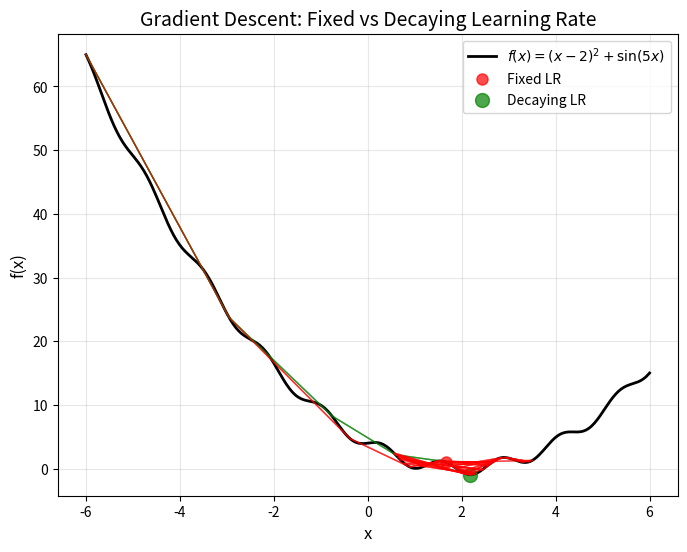

Generate this figure with matplotlib: (Note: this script raises an exception after producing the figure.)
"""
Gradient Descent with Learning Rate Decay Visualization

This script demonstrates the effect of learning rate decay in gradient descent optimization.
It compares two gradient descent paths: one with a constant learning rate and another with a decaying learning rate.
The visualization shows how learning rate decay can help in better convergence to the minimum.

Author: Ankur Mohan
License: MIT License (see below for full license text)
"""

# Copyright 2025 Ankur Mohan
# Permission is hereby granted, free of charge, to any person obtaining a copy of this software and associated
# documentation files (the "Software"), to deal in the Software without restriction, including without limitation the
# rights to use, copy, modify, merge, publish, distribute, sublicense, and/or sell copies of the Software,
# and to permit persons to whom the Software is furnished to do so, subject to the following conditions:
# The above copyright notice and this permission notice shall be included in all copies or substantial portions of the
# Software.
# THE SOFTWARE IS PROVIDED "AS IS", WITHOUT WARRANTY OF ANY KIND, EXPRESS OR IMPLIED, INCLUDING BUT NOT LIMITED TO
# THE WARRANTIES OF MERCHANTABILITY, FITNESS FOR A PARTICULAR PURPOSE AND NONINFRINGEMENT. IN NO EVENT SHALL THE
# AUTHORS OR COPYRIGHT HOLDERS BE LIABLE FOR ANY CLAIM, DAMAGES OR OTHER LIABILITY, WHETHER IN AN ACTION OF CONTRACT,
# TORT OR OTHERWISE, ARISING FROM, OUT OF OR IN CONNECTION WITH THE SOFTWARE OR THE USE OR OTHER DEALINGS IN THE
# SOFTWARE.

# Import required libraries
import numpy as np
import matplotlib.pyplot as plt
from matplotlib.animation import FuncAnimation

"""
Gradient Descent with and without Learning Rate Decay

This script demonstrates how gradient descent performs with and without learning rate decay
on a function with local oscillations. The key difference between the two approaches:
- Fixed learning rate: May oscillate around the minimum without converging precisely
- Decaying learning rate: Gradually reduces step size, allowing for more precise convergence
"""

def f(x):
    """
    Objective function: A quadratic function with added sinusoidal oscillations
    
    The function has a global minimum at x ≈ 2 but with local oscillations that create
    multiple local minima and maxima, making optimization more challenging.
    
    Args:
        x: Input value or array
        
    Returns:
        float or ndarray: Function value at x
    """
    return (x - 2)**2 + np.sin(5 * x) * 1.0

def grad_f(x):
    """
    Gradient of the objective function f(x)
    
    This is the analytical derivative of f(x), used to compute the gradient at any point x.
    
    Args:
        x: Input value or array
        
    Returns:
        float or ndarray: Gradient at point x
    """
    return 2*(x - 2) + 5 * np.cos(5 * x)

def gradient_descent(lr, decay=False, max_iters=50):
    """
    Perform gradient descent optimization
    
    Args:
        lr: Initial learning rate
        decay: If True, apply learning rate decay (multiplicative decay of 0.85 per step)
        max_iters: Maximum number of iterations
        
    Returns:
        tuple: (history of x values, history of function values)
    """
    x = -6.0  # Initial position
    history_x = [x]  # Store all x positions during optimization
    history_f = [f(x)]  # Store all function values during optimization
    
    for i in range(max_iters):
        # Compute gradient at current position
        g = grad_f(x)
        
        # Update position using gradient descent
        x -= lr * g
        
        # Apply learning rate decay if enabled
        if decay:
            lr *= 0.85  # Reduce learning rate by 15% each step
            
        # Record history
        history_x.append(x)
        history_f.append(f(x))
        
    return np.array(history_x), np.array(history_f)

# Run gradient descent with both fixed and decaying learning rates
hx_fixed, hf_fixed = gradient_descent(lr=0.2, decay=False)  # Fixed learning rate
hx_decay, hf_decay = gradient_descent(lr=0.2, decay=True)   # Decaying learning rate

# Set up the plot for visualization
fig, ax = plt.subplots(figsize=(8, 6))

# Generate points for plotting the function
X = np.linspace(-6, 6, 400)
Y = f(X)

# Plot the objective function
ax.plot(X, Y, 'k-', label='$f(x) = (x-2)^2 + \\sin(5x)$', linewidth=2)
ax.set_xlabel('x', fontsize=12)
ax.set_ylabel('f(x)', fontsize=12)
ax.set_title('Gradient Descent: Fixed vs Decaying Learning Rate', fontsize=14)
ax.grid(True, alpha=0.3)

# Create point markers for the animation
point_fixed, = ax.plot([], [], 'ro', label='Fixed LR', markersize=8, alpha=0.7)
point_decay, = ax.plot([], [], 'go', label='Decaying LR', markersize=10, alpha=0.7)
ax.legend(fontsize=10)

# Initialize the animation
def init():
    """Initialize the animation with empty points"""
    point_fixed.set_data([], [])
    point_decay.set_data([], [])
    return point_fixed, point_decay

def update(frame):
    """Update the animation frame
    
    Args:
        frame: Current frame number
        
    Returns:
        tuple: Updated point objects for the animation
    """
    # Update the position of both points
    point_decay.set_data([hx_decay[frame]], [hf_decay[frame]])
    point_fixed.set_data([hx_fixed[frame]], [hf_fixed[frame]])
    
    # Add a trail effect by plotting past positions with decreasing opacity
    if frame > 0:
        ax.plot(hx_decay[max(0, frame-5):frame+1], 
                hf_decay[max(0, frame-5):frame+1], 
                'g-', alpha=0.3, linewidth=1)
        ax.plot(hx_fixed[max(0, frame-5):frame+1], 
                hf_fixed[max(0, frame-5):frame+1], 
                'r-', alpha=0.3, linewidth=1)
    
    return point_fixed, point_decay

# Create the animation
ani = FuncAnimation(
    fig, 
    update, 
    frames=len(hx_fixed), 
    init_func=init,
    blit=False,  # Set to False to allow for trail effect
    repeat=False,
    interval=300  # Delay between frames in milliseconds
)

# Save the animation as a video file
print("Saving animation to 'gradient_descent_fx_vs_x.mp4'...")
ani.save("gradient_descent_fx_vs_x.mp4", 
         writer='ffmpeg', 
         fps=5,  # Frames per second
         dpi=150,  # Dots per inch
         savefig_kwargs={'facecolor': 'white'})  # Ensure white background

# Display the plot
plt.tight_layout()
plt.show()

print("Animation complete! The video shows how the decaying learning rate"
      " helps the optimization converge to the true minimum.")
